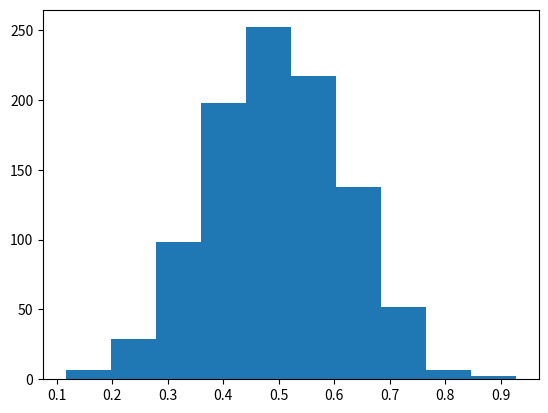

Write the Python code that produced this figure.
import math
import random
import matplotlib.pyplot as plt


def normal_dist(mu, sigma, x):
    # mu = random.random()
    # sigma = random.random()
    # Box-Muller
    f_X = (1 / math.sqrt(2 * math.pi * sigma**2)) ** (-((x - mu) ** 2) / (2 * sigma**2))
    return round(f_X, 1)


size = 1000
y = [random.gauss(0.5, 0.125) for _ in range(size)]

plt.hist(sorted(y))
plt.show()

